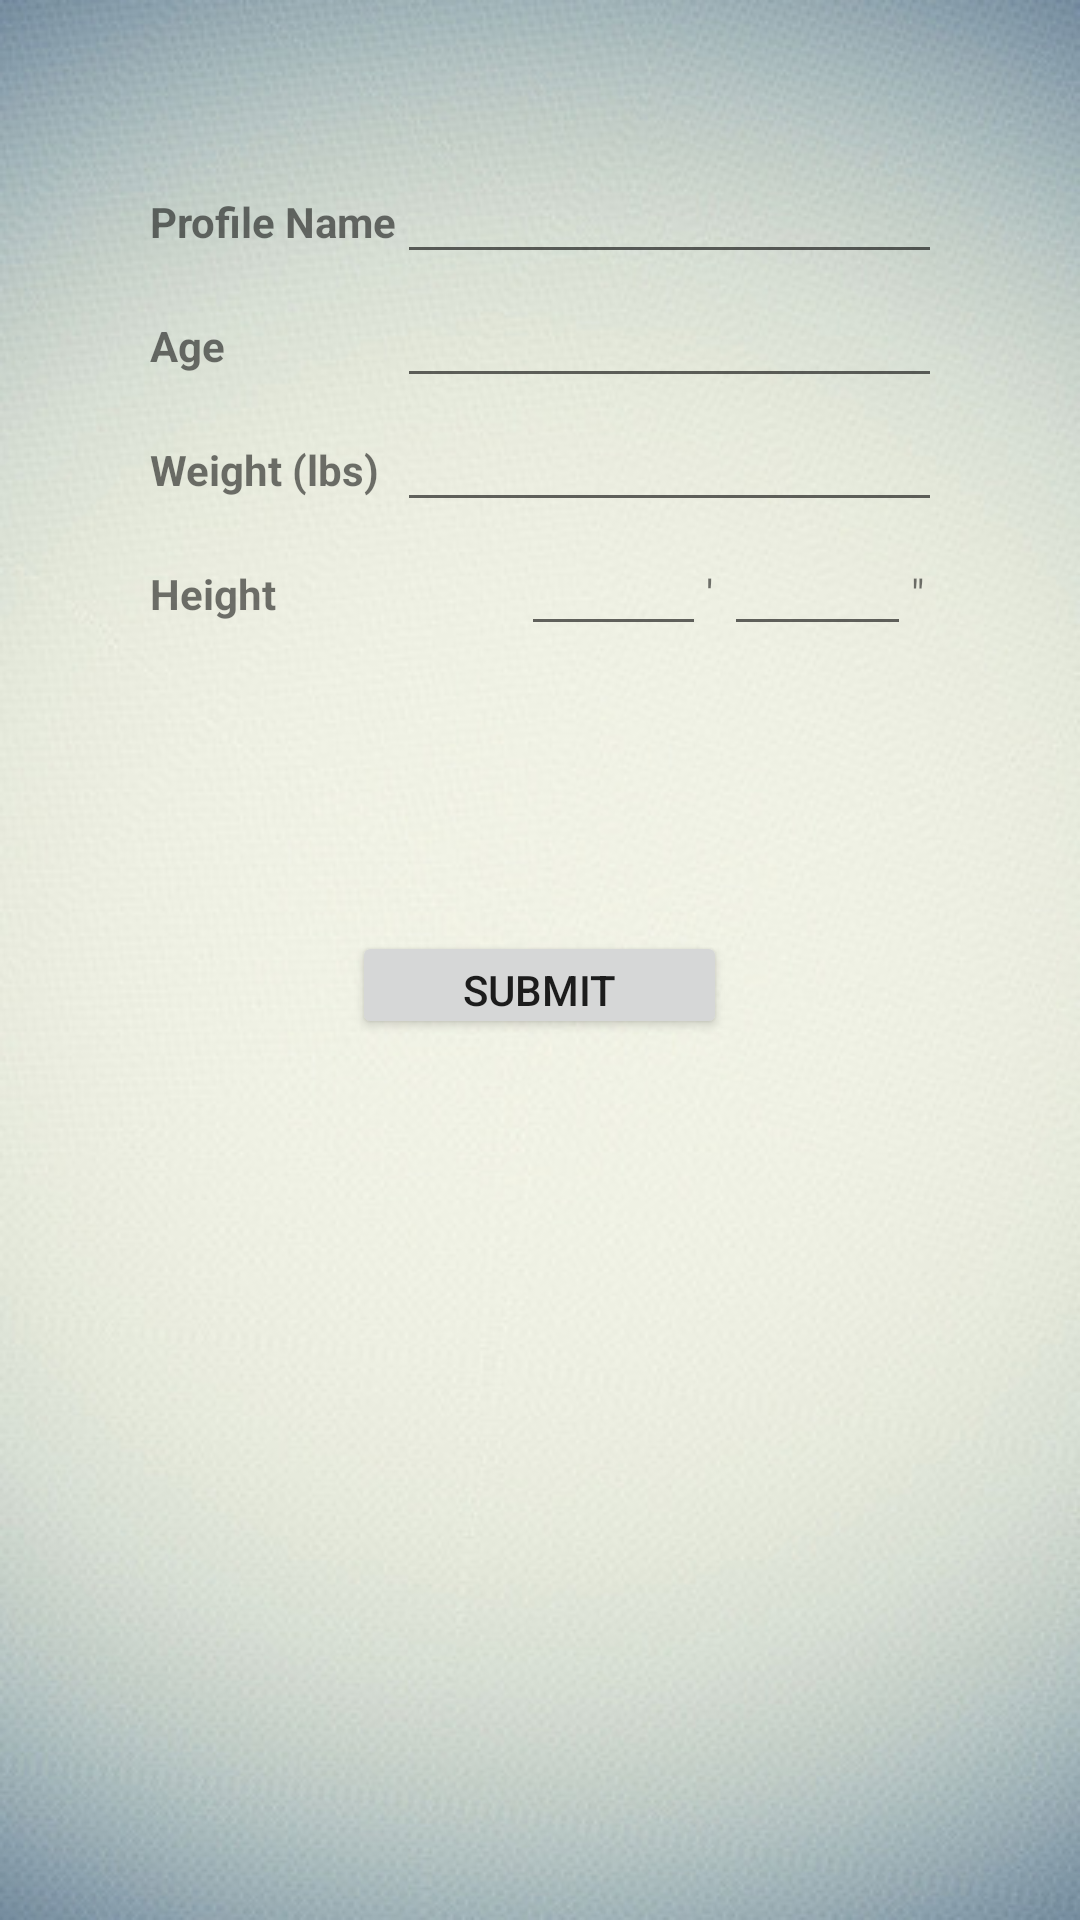

Layout XML and referenced resources for this Android screen:
<!-- AndroidManifest.xml: application theme AppTheme -->
<!-- res/layout/newprofile.xml -->
<?xml version="1.0" encoding="utf-8"?>
<LinearLayout xmlns:android="http://schemas.android.com/apk/res/android"
    android:orientation="vertical" android:layout_width="match_parent"
    android:layout_height="match_parent"
    android:weightSum="1"
    android:background="@drawable/bg23">


    <TableLayout
        android:layout_width="match_parent"
        android:layout_height="0dp"
        android:layout_weight="0.47"
        android:layout_marginLeft="50dp"
        android:layout_marginRight="50dp"
        android:layout_marginTop="50dp">

        <TableRow
            android:layout_width="match_parent"
            android:layout_height="match_parent"
            android:id="@+id/profileRow">

            <TextView
                android:layout_width="wrap_content"
                android:layout_height="wrap_content"
                android:text="Profile Name"
                android:id="@+id/profileNameLabel"
                android:textStyle="bold" />

            <EditText
                android:layout_width="wrap_content"
                android:layout_height="wrap_content"
                android:id="@+id/profileName" />
        </TableRow>

        <TableRow
            android:layout_width="match_parent"
            android:layout_height="match_parent"
            android:id="@+id/ageRow">

            <TextView
                android:layout_width="wrap_content"
                android:layout_height="wrap_content"
                android:text="Age"
                android:id="@+id/ageLabel"
                android:textStyle="bold" />

            <EditText
                android:layout_width="wrap_content"
                android:layout_height="wrap_content"
                android:inputType="number"
                android:ems="10"
                android:id="@+id/age" />

        </TableRow>

        <TableRow
            android:layout_width="match_parent"
            android:layout_height="match_parent"
            android:id="@+id/weightRow">

            <TextView
                android:layout_width="wrap_content"
                android:layout_height="wrap_content"
                android:text="Weight (lbs)"
                android:id="@+id/weightLabel"
                android:textStyle="bold" />

            <EditText
                android:layout_width="wrap_content"
                android:layout_height="wrap_content"
                android:inputType="number"
                android:ems="10"
                android:id="@+id/weight" />

        </TableRow>

        <TableRow
            android:layout_width="match_parent"
            android:layout_height="match_parent"
            android:id="@+id/heightRow">

            <TextView
                android:layout_width="0dp"
                android:layout_height="wrap_content"
                android:text="Height"
                android:id="@+id/heightLabel"
                android:layout_weight="2"
                android:textStyle="bold" />

            <EditText
                android:layout_width="0dp"
                android:layout_height="wrap_content"
                android:id="@+id/heightFeet"
                android:inputType="number"
                android:layout_span="1"
                android:layout_weight="1" />

            <TextView
                android:layout_width="0dp"
                android:layout_height="wrap_content"
                android:id="@+id/heightFeetLabel"
                android:text="&apos;"
                android:layout_weight=".1" />

            <EditText
                android:layout_width="0dp"
                android:layout_height="wrap_content"
                android:id="@+id/heightInches"
                android:inputType="number"
                android:layout_weight="1" />

            <TextView
                android:layout_width="0dp"
                android:layout_height="wrap_content"
                android:text="&quot;"
                android:id="@+id/heightInchesLabel"
                android:layout_weight=".1" />
        </TableRow>

    </TableLayout>

    <Button
        android:layout_width="125dp"
        android:layout_height="36dp"
        android:text="Submit"
        android:id="@+id/calcBMI"
        android:layout_gravity="center_horizontal"
        android:onClick="calcBMI" />

</LinearLayout>
<!-- resources referenced by this layout -->
<resources>
  <!-- drawable bg23: jpg bitmap (drawable, 46877 bytes) -->
  <style name="AppTheme" parent="android:Theme.Material.Light.DarkActionBar">
          
      </style>
</resources>
